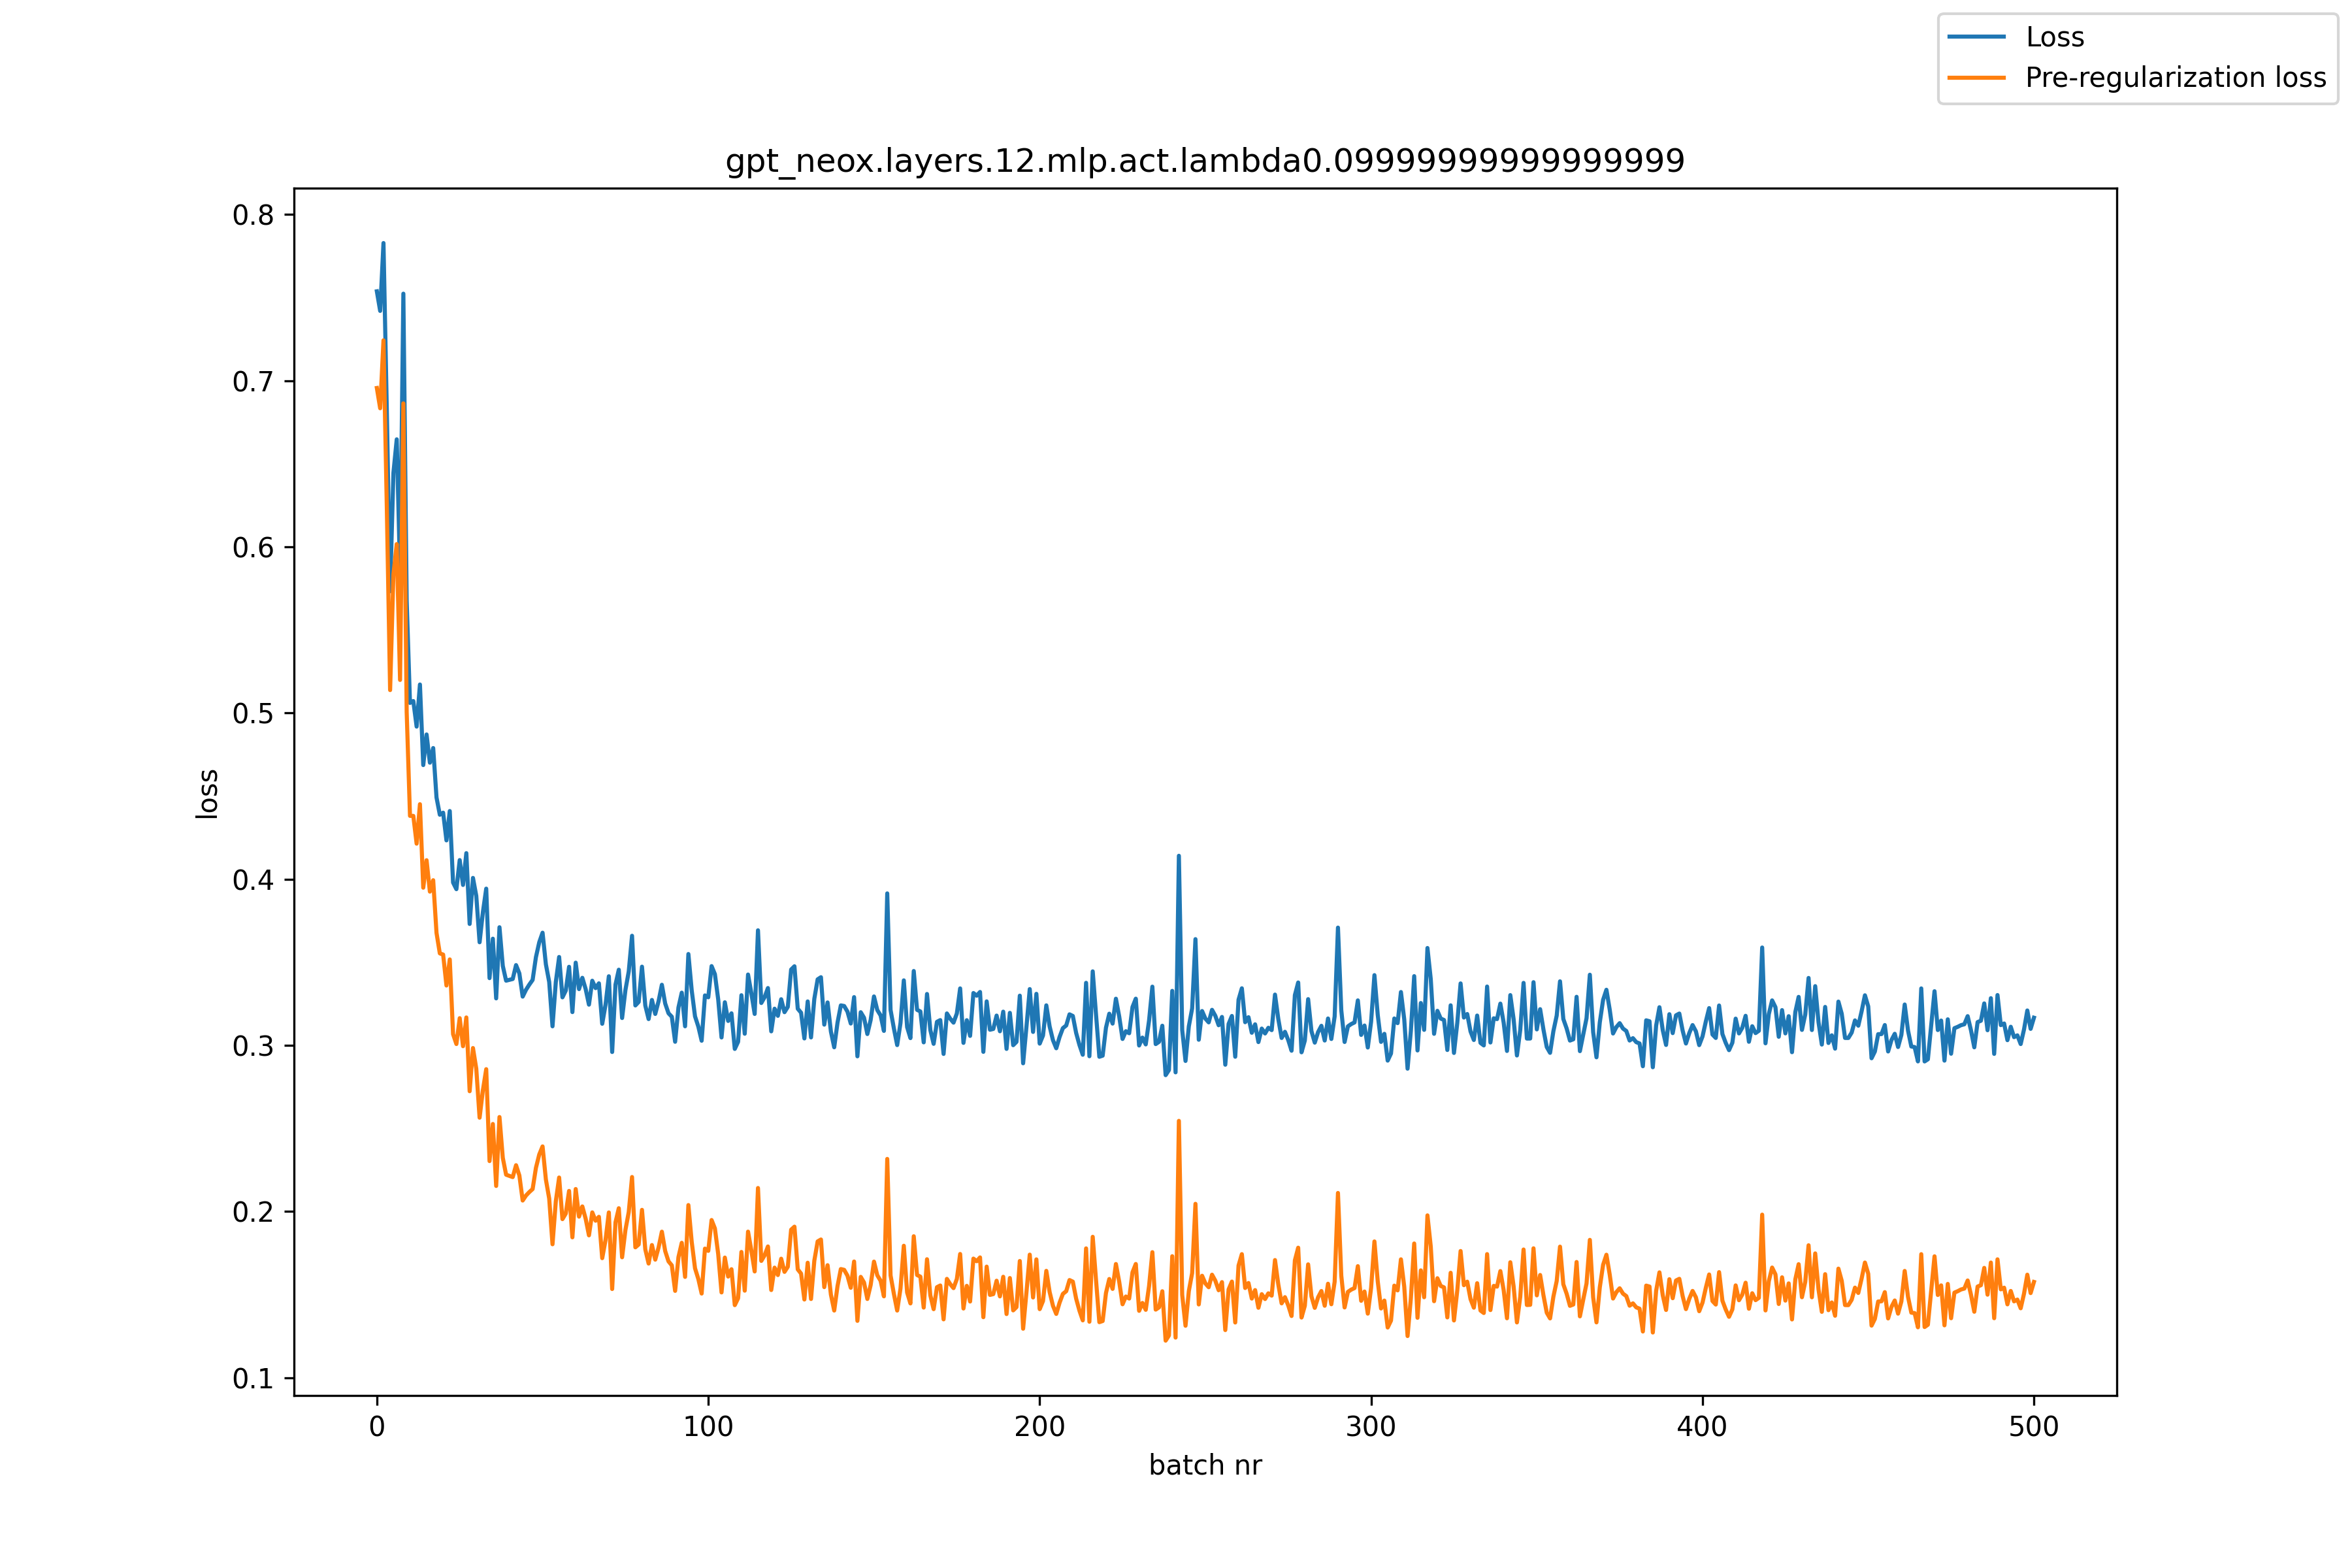

Source data for this figure (header and first rows):
, loss, pre_reg_loss
0, 0.7538, 0.6957
1, 0.742, 0.6834
2, 0.7829, 0.7243
3, 0.683, 0.6243
4, 0.5733, 0.5138
5, 0.6446, 0.5835
6, 0.6648, 0.6017
7, 0.5846, 0.5199
8, 0.7524, 0.6864
9, 0.5676, 0.5006
10, 0.5061, 0.4381
11, 0.5072, 0.4381
12, 0.4919, 0.4214
13, 0.5172, 0.4452
14, 0.4687, 0.3949
15, 0.4871, 0.4115
16, 0.4702, 0.3926
17, 0.479, 0.3994
18, 0.4492, 0.3677
19, 0.4388, 0.3554
20, 0.4401, 0.3547
21, 0.4234, 0.336
22, 0.4411, 0.3517
23, 0.398, 0.3068
24, 0.394, 0.3008
25, 0.4115, 0.3164
26, 0.3966, 0.2995
27, 0.4157, 0.3168
28, 0.3731, 0.2724
29, 0.4008, 0.2984
30, 0.39, 0.286
31, 0.3621, 0.2565
32, 0.3802, 0.2731
33, 0.3943, 0.2857
34, 0.3405, 0.2304
35, 0.3642, 0.2527
36, 0.3283, 0.2154
37, 0.3711, 0.2569
38, 0.3479, 0.2324
39, 0.339, 0.2222
40, 0.3395, 0.2215
41, 0.34, 0.2207
42, 0.3483, 0.2279
43, 0.3433, 0.2217
44, 0.3294, 0.2066
45, 0.3335, 0.2096
46, 0.3366, 0.2117
47, 0.3394, 0.2135
48, 0.3531, 0.2263
49, 0.3621, 0.2343
50, 0.3678, 0.2392
51, 0.3488, 0.2193
52, 0.3382, 0.2079
53, 0.3115, 0.1803
54, 0.3382, 0.2062
55, 0.3532, 0.2205
56, 0.3289, 0.1954
57, 0.333, 0.1988
58, 0.3473, 0.2124
59, 0.32, 0.1845
... 441 more rows
